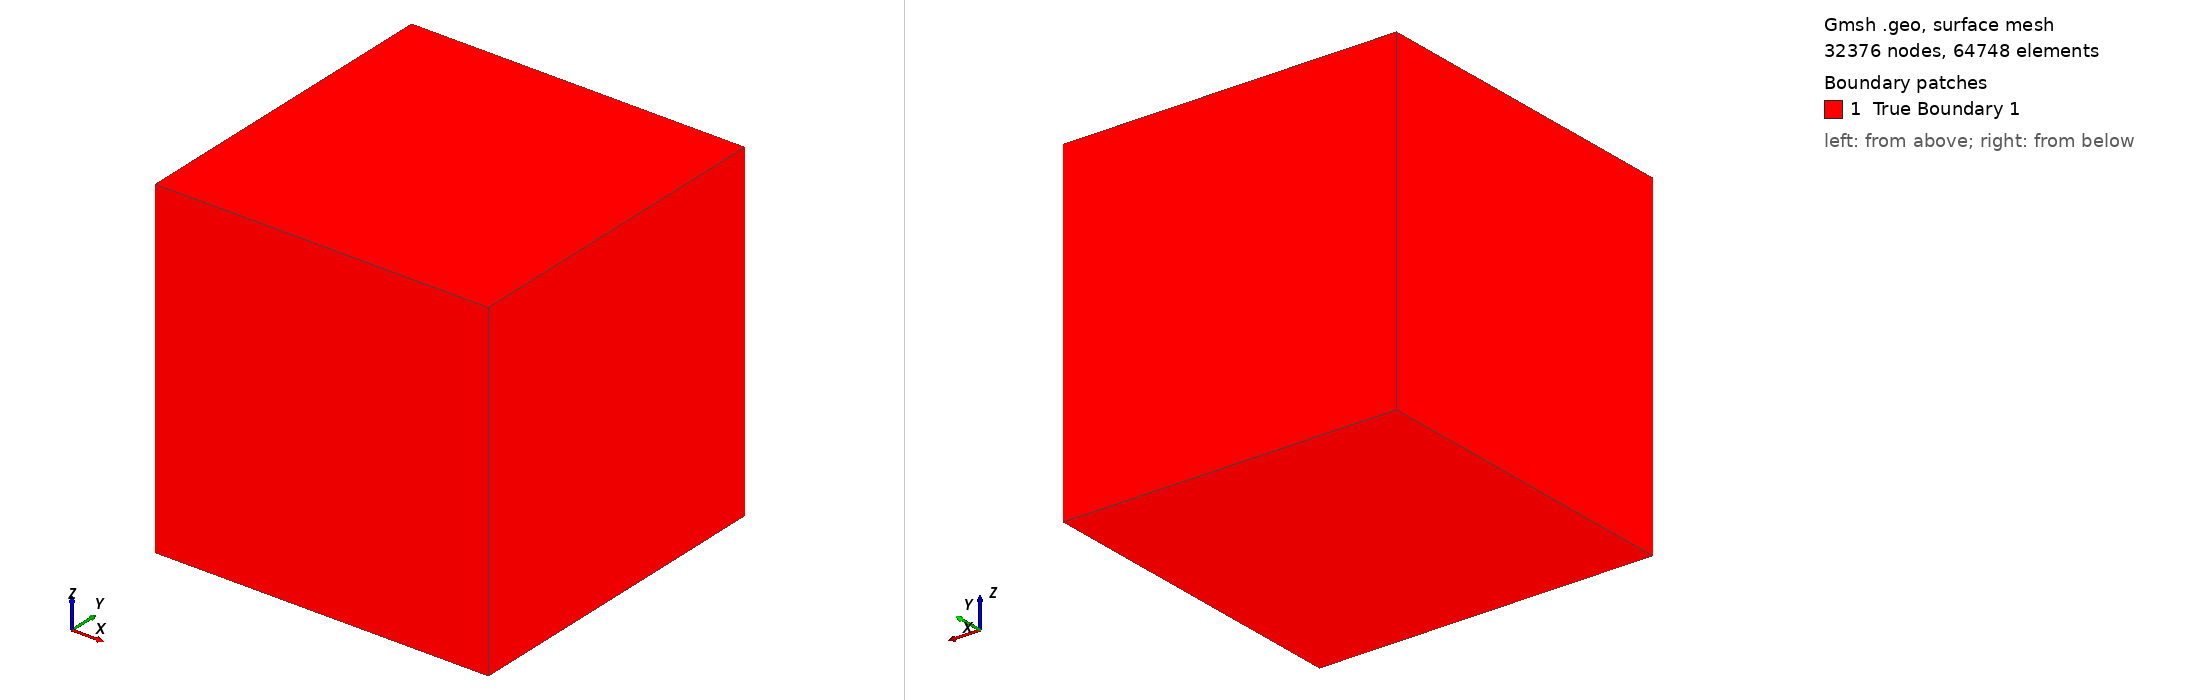

Gmsh geometry script, surface-meshed: 32376 nodes, 64748 surface elements. Boundary patches (legend numbers): 1 True Boundary 1. Left view from above one corner, right view from below the opposite corner. Legend entries are the model's physical surfaces. The drawing asked Gmsh for element sizes between 1% and 20% of the model's largest extent; the script's own settings can give other sizes.

=== test_cube_7.geo (drawn) ===
// Cube Geometry for test
// Interior: space region

// ============================================================
// Parameters
// ============================================================
// cube
inner_size = 3.0;
inner_x = 0.0;
inner_y = 0.0;
inner_z = 0.0;


// Mesh size
lc_inner = 0.0442;   

// ============================================================
// Cube 
// ============================================================
// Half-sizes for convenience
hi = inner_size / 2;

// Inner cube vertices
Point(1) = {inner_x - hi, inner_y - hi, inner_z - hi, lc_inner};
Point(2) = {inner_x + hi, inner_y - hi, inner_z - hi, lc_inner};
Point(3) = {inner_x + hi, inner_y + hi, inner_z - hi, lc_inner};
Point(4) = {inner_x - hi, inner_y + hi, inner_z - hi, lc_inner};
Point(5) = {inner_x - hi, inner_y - hi, inner_z + hi, lc_inner};
Point(6) = {inner_x + hi, inner_y - hi, inner_z + hi, lc_inner};
Point(7) = {inner_x + hi, inner_y + hi, inner_z + hi, lc_inner};
Point(8) = {inner_x - hi, inner_y + hi, inner_z + hi, lc_inner};

// Inner cube edges - bottom face
Line(1) = {1, 2};
Line(2) = {2, 3};
Line(3) = {3, 4};
Line(4) = {4, 1};

// Inner cube edges - top face
Line(5) = {5, 6};
Line(6) = {6, 7};
Line(7) = {7, 8};
Line(8) = {8, 5};

// Inner cube edges - vertical
Line(9)  = {1, 5};
Line(10) = {2, 6};
Line(11) = {3, 7};
Line(12) = {4, 8};

// Inner cube faces
Curve Loop(1) = {1, 2, 3, 4};       // Bottom (-z)
Plane Surface(1) = {1};

Curve Loop(2) = {5, 6, 7, 8};       // Top (+z)
Plane Surface(2) = {2};

Curve Loop(3) = {1, 10, -5, -9};    // Front (-y)
Plane Surface(3) = {3};

Curve Loop(4) = {3, 12, -7, -11};   // Back (+y)
Plane Surface(4) = {4};

Curve Loop(5) = {2, 11, -6, -10};   // Right (+x)
Plane Surface(5) = {5};

Curve Loop(6) = {4, 9, -8, -12};    // Left (-x)
Plane Surface(6) = {6};

// Inner cube surface loop and volume
Surface Loop(1) = {1, 2, 3, 4, 5, 6};
Volume(1) = {1};


Physical Volume("space", 1) = {1};


Physical Surface("True Boundary 1", 10) = {1, 2, 3, 4, 5, 6};



Mesh.MshFileVersion = 2.2;
//+
Show "*";
